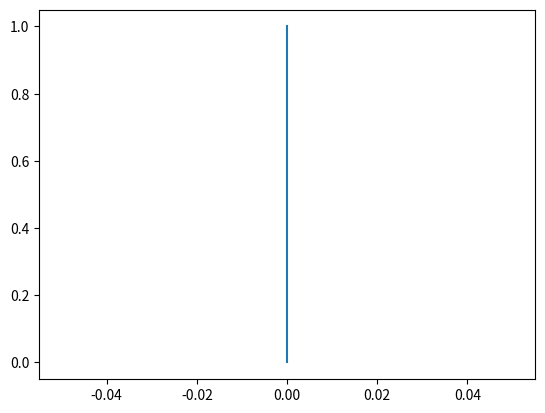

This chart was generated by the following Python code:
"""
============================
Plotting NBEATS output
============================
An example plot of :class:`autopycoin.models.NBEATS`
"""

import numpy as np
from matplotlib import pyplot as plt

X = [0, 0]
y = [0, 1]
plt.plot(X, y)
